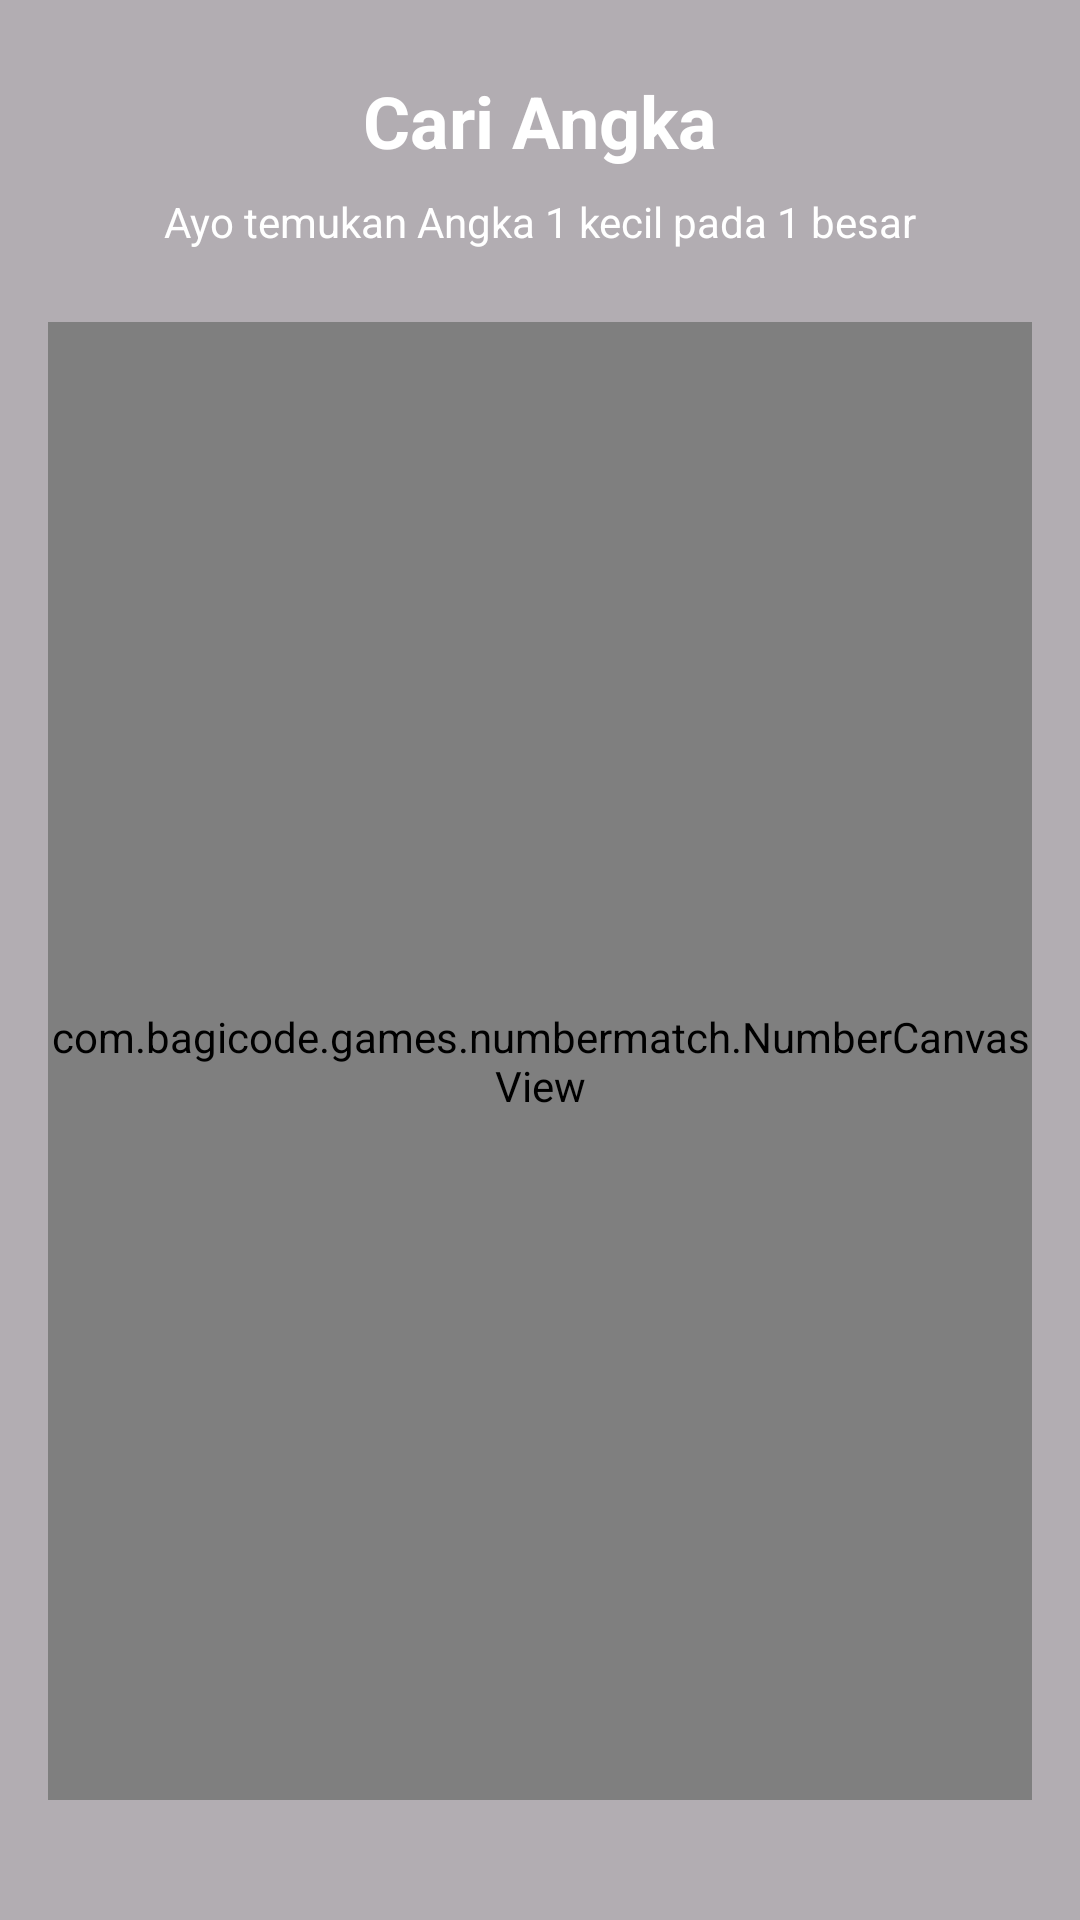

Layout XML and referenced resources for this Android screen:
<!-- AndroidManifest.xml: application theme Theme.NgodingWithAICatur -->
<!-- res/layout/activity_number_match.xml -->
<?xml version="1.0" encoding="utf-8"?>
<androidx.constraintlayout.widget.ConstraintLayout
    xmlns:android="http://schemas.android.com/apk/res/android"
    xmlns:app="http://schemas.android.com/apk/res-auto"
    android:id="@+id/main"
    android:orientation="vertical"
    android:background="#4D000000"
    android:padding="16dp"
    android:layout_width="match_parent"
    android:layout_height="match_parent">

    <ImageButton
        android:id="@+id/exitButton"
        android:layout_width="48dp"
        android:layout_height="48dp"
        android:src="@drawable/ic_back"
        android:tint="@color/white"
        android:background="?attr/selectableItemBackgroundBorderless"
        android:contentDescription="Exit"
        app:layout_constraintTop_toTopOf="parent"
        app:layout_constraintStart_toStartOf="parent"/>

    <TextView
        android:id="@+id/titleText"
        android:layout_width="wrap_content"
        android:layout_height="wrap_content"
        android:text="Cari Angka"
        android:textSize="24sp"
        android:textStyle="bold"
        android:textColor="#FFF"
        app:layout_constraintTop_toTopOf="parent"
        app:layout_constraintStart_toStartOf="parent"
        app:layout_constraintEnd_toEndOf="parent"
        android:layout_marginTop="8dp"/>

    <TextView
        android:id="@+id/tvTarget"
        android:layout_width="0dp"
        android:layout_height="wrap_content"
        android:text="Ayo temukan Angka 1 kecil pada 1 besar"
        android:textSize="14sp"
        android:gravity="center"
        android:layout_marginTop="8dp"
        android:textColor="#FFF"
        app:layout_constraintTop_toBottomOf="@id/titleText"
        app:layout_constraintStart_toStartOf="parent"
        app:layout_constraintEnd_toEndOf="parent"/>

    <com.bagicode.games.numbermatch.NumberCanvasView
        android:id="@+id/gameNumberView"
        android:layout_width="match_parent"
        android:layout_height="0dp"
        android:layout_marginVertical="24dp"
        app:layout_constraintTop_toBottomOf="@id/tvTarget"
        app:layout_constraintBottom_toBottomOf="parent" />

</androidx.constraintlayout.widget.ConstraintLayout>
<!-- resources referenced by this layout -->
<resources>
  <style name="Theme.NgodingWithAICatur" parent="Base.Theme.NgodingWithAICatur" />
  <style name="Base.Theme.NgodingWithAICatur" parent="Theme.Material3.DayNight.NoActionBar">
          
          
      </style>
  <!-- not gathered from this repository: default colours our renderer supplied (Android Studio template values) -->
  <color name="white">#FFFFFFFF</color>
</resources>
